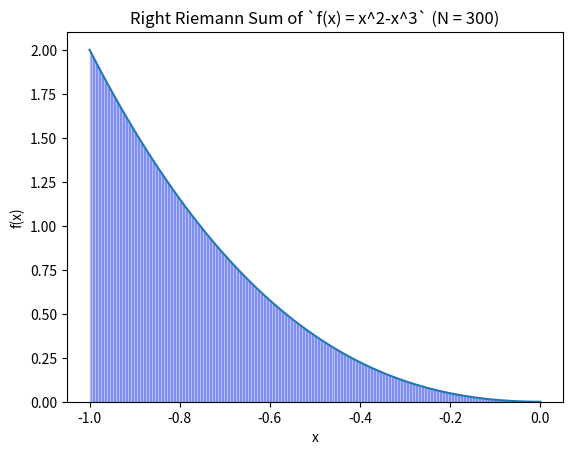

This figure's Python source:
# [redacted]
#December 17, 2023
# [redacted]

#Packages used: scipy, numpy, matplotlib, math
import scipy.integrate as spint
import numpy as np
import matplotlib.pyplot as plt

#import math as m

#Model
a = -1
b = 0
N = 300 #N = 300 used to illustrate a highly granular Riemann sum
stepSize = (b-a)/N

eq = "f(x) = x^2-x^3"

x = np.linspace(a, b, 100)
f = lambda t : t**2 - t**3
y = f(x)

#   Plot models

#Left sum
x_left = np.arange(a,b,(b-a)/N)

#Right sum
x_right = x_left + stepSize

#plt.subplot(1,3,3)
plt.plot(x,y)
plt.title("Right Riemann Sum of `{}` (N = {})".format(eq, N))
plt.xlabel('x')
plt.ylabel('f(x)')
plt.bar(x_left,f(x_right),width=stepSize,alpha=0.2,align='edge',edgecolor='b')
#plt.plot(x_right,f(x_right),'b.',markersize=10)

plt.show()